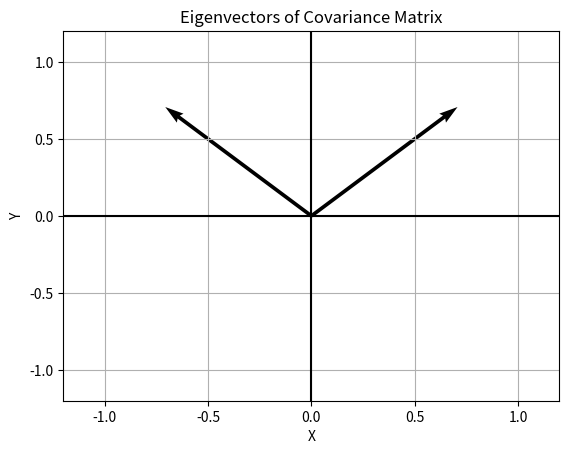

Write Python code to recreate this figure.
import numpy as np
import matplotlib.pyplot as plt

C = np.array([
    [3, 1],
    [1, 3]
])

values, vectors = np.linalg.eigh(C)

print("Eigenvalues:", values)
print("Eigenvectors:")
print(vectors)

for i in range(2):
    plt.quiver(
        0, 0,
        vectors[0, i], vectors[1, i],
        angles="xy", scale_units="xy", scale=1
    )

plt.xlim(-1.2, 1.2)
plt.ylim(-1.2, 1.2)
plt.axhline(0, color="black")
plt.axvline(0, color="black")
plt.grid(True)
plt.title("Eigenvectors of Covariance Matrix")
plt.xlabel("X")
plt.ylabel("Y")
plt.show()
